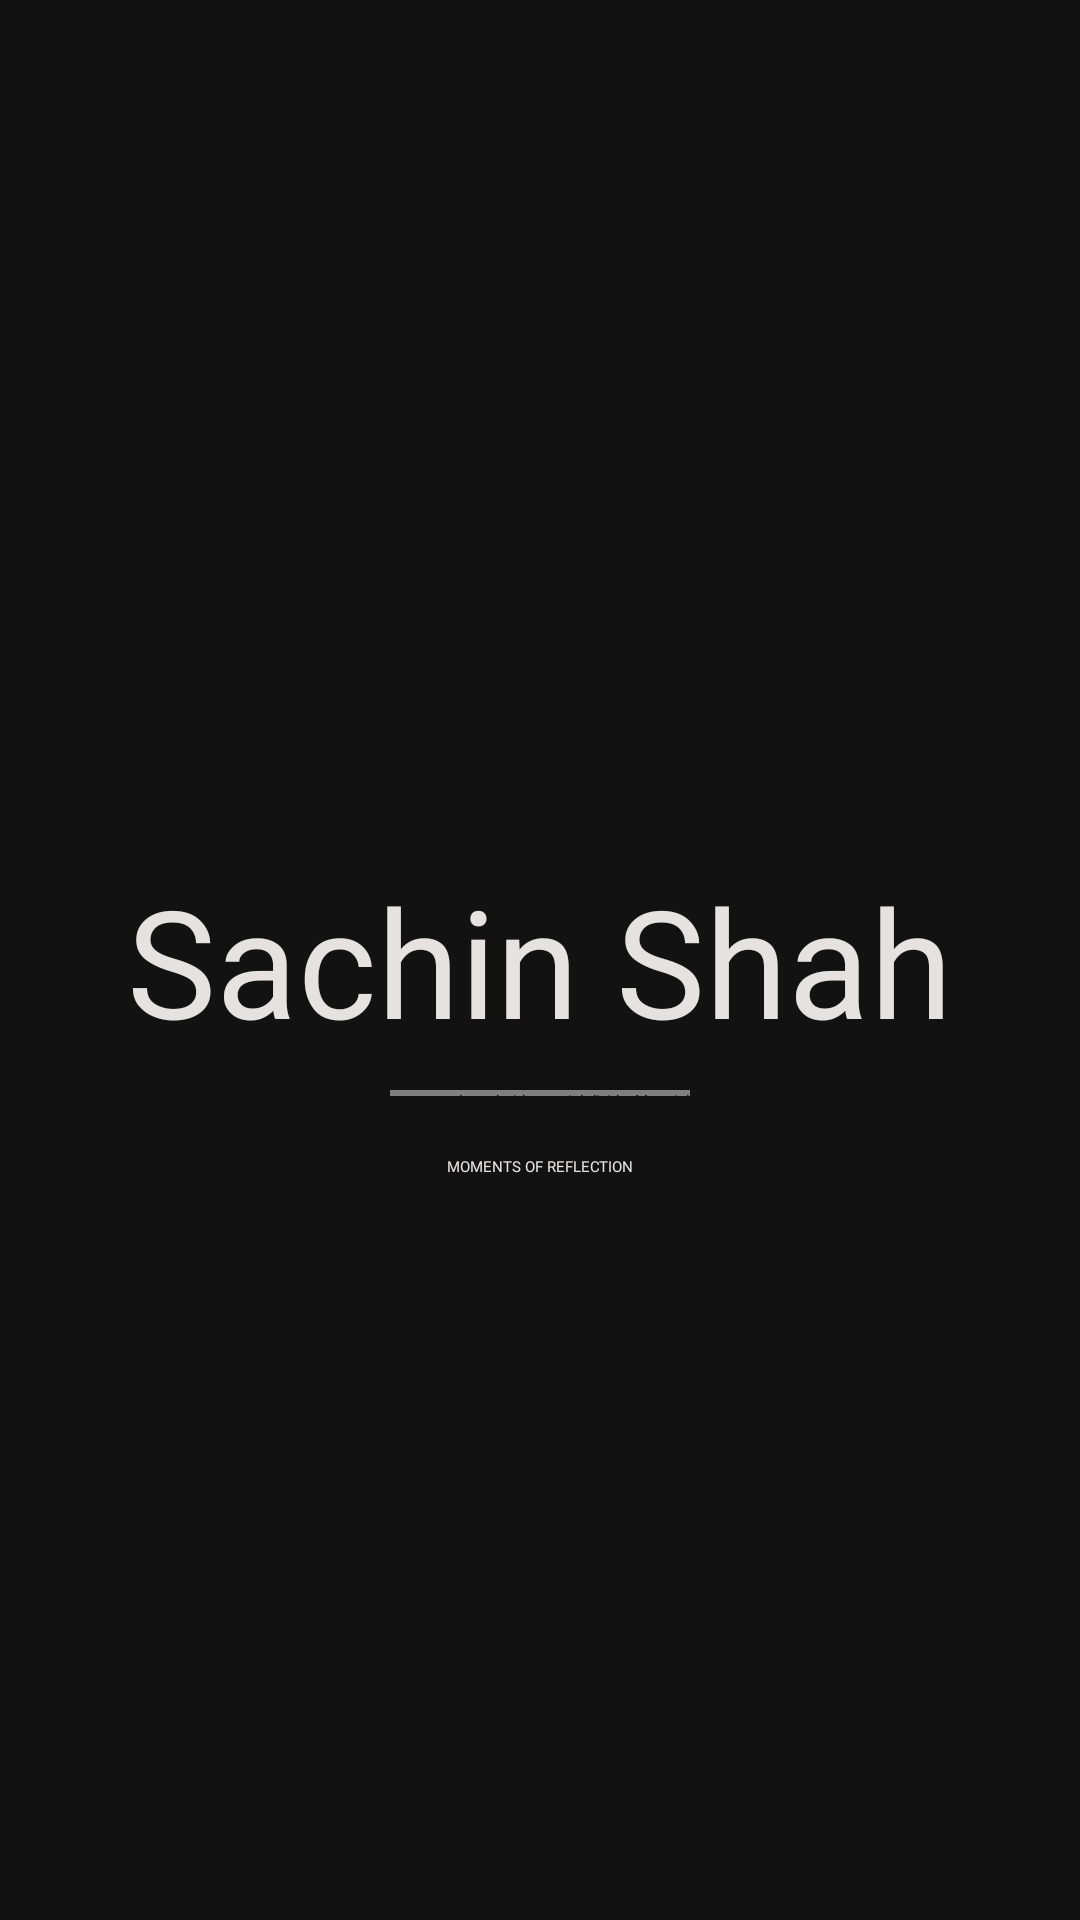

Android layout source for this screen:
<!-- AndroidManifest.xml: activity theme Theme.App.Splash -->
<!-- res/layout/activity_initial.xml -->
<?xml version="1.0" encoding="utf-8"?>
<androidx.constraintlayout.widget.ConstraintLayout xmlns:android="http://schemas.android.com/apk/res/android"
    xmlns:app="http://schemas.android.com/apk/res-auto"
    xmlns:tools="http://schemas.android.com/tools"
    android:id="@+id/main"
    android:layout_width="match_parent"
    android:layout_height="match_parent"
    android:background="@color/colorPrimary"
    tools:context=".InitialActivity">


    <com.google.android.material.textview.MaterialTextView
        android:id="@+id/app_name"
        style="@style/TextOnPrimaryBold"
        android:layout_width="wrap_content"
        android:layout_height="wrap_content"
        android:text="@string/app_name"
        android:textSize="@dimen/_50sp"
        app:layout_constraintBottom_toBottomOf="parent"
        app:layout_constraintEnd_toEndOf="parent"
        app:layout_constraintStart_toStartOf="parent"
        app:layout_constraintTop_toTopOf="parent" />


    <com.google.android.material.divider.MaterialDivider
        android:id="@+id/divider"
        android:layout_width="@dimen/_100dp"
        android:layout_height="@dimen/_2dp"
        android:layout_marginTop="@dimen/_10dp"
        android:background="@color/colorOnPrimary"
        app:layout_constraintEnd_toEndOf="@id/app_name"
        app:layout_constraintStart_toStartOf="@id/app_name"
        app:layout_constraintTop_toBottomOf="@id/app_name" />


    <com.google.android.material.textview.MaterialTextView
        style="@style/TextOnPrimaryRegular"
        android:layout_width="wrap_content"
        android:layout_height="wrap_content"
        android:layout_marginTop="@dimen/_20dp"
        android:text="@string/moments_of_reflection"
        android:textAllCaps="true"
        app:layout_constraintEnd_toEndOf="parent"
        app:layout_constraintStart_toStartOf="parent"
        app:layout_constraintTop_toBottomOf="@id/divider" />
</androidx.constraintlayout.widget.ConstraintLayout>
<!-- resources referenced by this layout -->
<resources>
  <color name="colorOnPrimary">#E5E2E1</color>
  <color name="colorPrimary">#121212</color>
  <dimen name="_100dp">100dp</dimen>
  <dimen name="_10dp">10dp</dimen>
  <dimen name="_20dp">20dp</dimen>
  <dimen name="_2dp">2dp</dimen>
  <dimen name="_50sp">50sp</dimen>
  <string name="app_name">Sachin Shah</string>
  <string name="moments_of_reflection">Moments of Reflection</string>
  <style name="TextOnPrimaryBold">
          <item name="android:textColor">@color/colorOnPrimary</item>
          <item name="android:fontFamily">@font/noto_serif_bold</item>
      </style>
  <style name="TextOnPrimaryRegular">
          <item name="android:textColor">@color/colorOnPrimary</item>
          <item name="android:fontFamily">@font/noto_serif_regular</item>
      </style>
  <style name="Theme.App.Splash" parent="Theme.SplashScreen">
  
          <item name="windowSplashScreenBackground">@color/colorPrimary</item>
  
          <item name="windowSplashScreenAnimatedIcon">@drawable/ic_app_logo</item>
          <item name="windowSplashScreenAnimationDuration">0</item>
          <item name="postSplashScreenTheme">@style/Theme.MyApplication</item>
      </style>
  <!-- drawable ic_app_logo (drawable) -->
  <vector xmlns:android="http://schemas.android.com/apk/res/android"
      android:width="24dp"
      android:height="24dp"
      android:viewportWidth="24"
      android:viewportHeight="24">
      <path
          android:fillColor="#FFFFFF"
          android:pathData="M6,17h3l2,-4V7H5v6h3ZM14,17h3l2,-4V7h-6v6h3Z"/>
  </vector>
  <style name="Theme.MyApplication" parent="Theme.MaterialComponents.DayNight.NoActionBar.Bridge" />
</resources>
